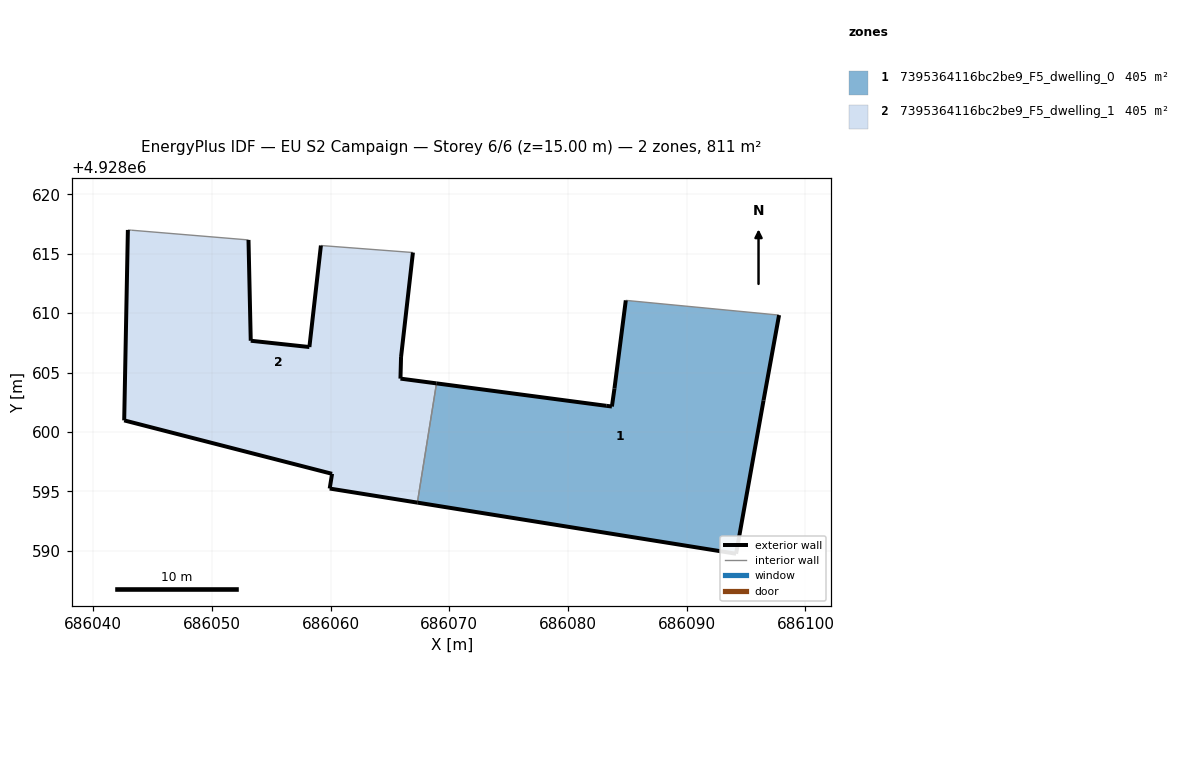
=== STOREY PLAN SPEC (per zone: floor XY polygon, exterior-wall plan segments, windows/doors) ===
zone 1: 7395364116bc2be9_F5_dwelling_0  (405.4 m²)
  floor: (686094.16, 4928589.74) (686096.47, 4928602.64) (686097.78, 4928609.84) (686084.87, 4928611.08) (686083.92, 4928603.66) (686083.70, 4928602.14) (686083.22, 4928602.20) (686068.93, 4928604.09) (686067.31, 4928594.04)
  exterior wall: (686083.92, 4928603.66) – (686084.87, 4928611.08)  [7.5 m]
  exterior wall: (686097.78, 4928609.84) – (686096.47, 4928602.64)  [7.3 m]
  exterior wall: (686096.47, 4928602.64) – (686094.16, 4928589.74)  [13.1 m]
  exterior wall: (686094.16, 4928589.74) – (686067.31, 4928594.04)  [27.2 m]
  exterior wall: (686068.93, 4928604.09) – (686083.22, 4928602.20)  [14.4 m]
  exterior wall: (686083.22, 4928602.20) – (686083.70, 4928602.14)  [0.5 m]
  exterior wall: (686083.70, 4928602.14) – (686083.92, 4928603.66)  [1.5 m]
  interior walls: 2
zone 2: 7395364116bc2be9_F5_dwelling_1  (405.4 m²)
  floor: (686067.31, 4928594.04) (686068.93, 4928604.09) (686065.89, 4928604.49) (686065.94, 4928606.31) (686066.94, 4928615.11) (686059.19, 4928615.70) (686058.22, 4928607.15) (686053.28, 4928607.68) (686053.09, 4928616.17) (686043.24, 4928616.99) (686042.93, 4928617.01) (686042.62, 4928600.97) (686060.13, 4928596.47) (686059.93, 4928595.23)
  exterior wall: (686065.89, 4928604.49) – (686068.93, 4928604.09)  [3.1 m]
  exterior wall: (686067.31, 4928594.04) – (686059.93, 4928595.23)  [7.5 m]
  exterior wall: (686059.93, 4928595.23) – (686060.13, 4928596.47)  [1.3 m]
  exterior wall: (686060.13, 4928596.47) – (686042.62, 4928600.97)  [18.1 m]
  exterior wall: (686042.62, 4928600.97) – (686042.93, 4928617.01)  [16.0 m]
  exterior wall: (686053.09, 4928616.17) – (686053.28, 4928607.68)  [8.5 m]
  exterior wall: (686053.28, 4928607.68) – (686058.22, 4928607.15)  [5.0 m]
  exterior wall: (686058.22, 4928607.15) – (686059.19, 4928615.70)  [8.6 m]
  exterior wall: (686066.94, 4928615.11) – (686065.94, 4928606.31)  [8.9 m]
  exterior wall: (686065.94, 4928606.31) – (686065.89, 4928604.49)  [1.8 m]
  interior walls: 4

=== DERIVED (storey summary) ===
Building: EU S2 Campaign
Storey: 6 of 6  (floor level z = 15.00 m)
Storey gross floor area: 810.9 m²
Zones on this storey: 2
  - 7395364116bc2be9_F5_dwelling_0: floor 405.4 m²; exterior wall 71.5 m (214.6 m²); WWR 0.0%
  - 7395364116bc2be9_F5_dwelling_1: floor 405.4 m²; exterior wall 78.7 m (236.0 m²); WWR 0.0%
Zone adjacency (shared interzone walls):
  - 7395364116bc2be9_F5_dwelling_0 ↔ 7395364116bc2be9_F5_dwelling_1